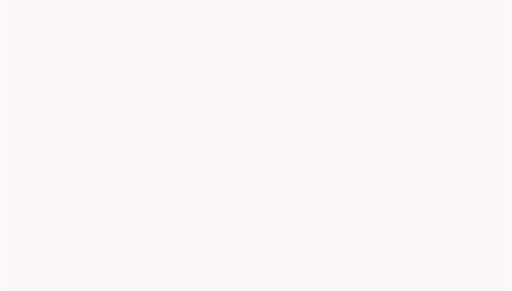
t = 0.00 s
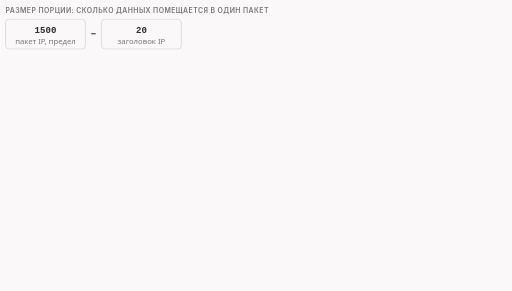
t = 1.74 s
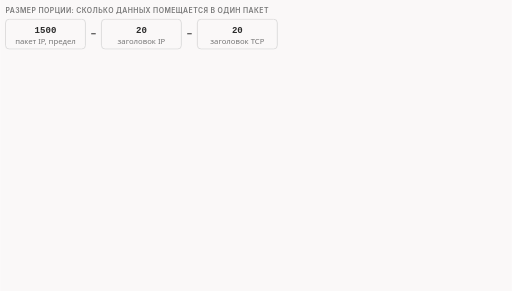
t = 3.34 s
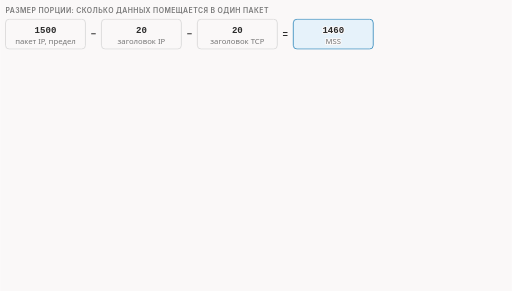
t = 4.99 s
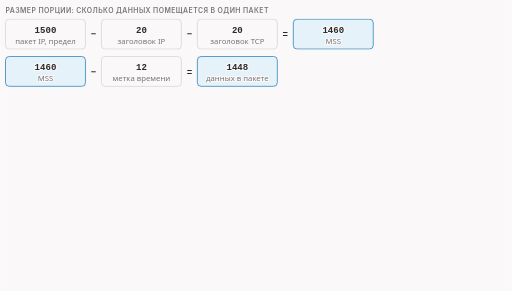
t = 6.84 s
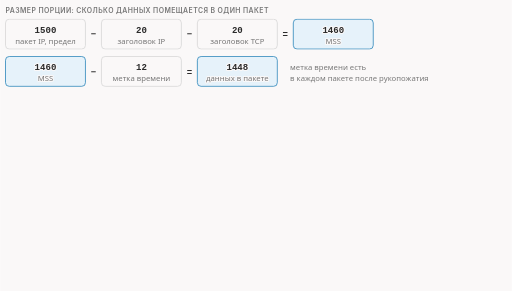
t = 8.34 s

The animated SVG that drew these frames (rendered in a browser with its animation timeline set to each time). Animation: 18 CSS @keyframes rules; frames cover the first 8.34 s, repeats indefinitely.

<svg xmlns="http://www.w3.org/2000/svg" class="v02-s10-mss-window" viewBox="0 0 960 546" width="960" height="546" role="img" aria-labelledby="v02-s10-mss-window-t v02-s10-mss-window-d">
<title id="v02-s10-mss-window-t">Размер порции и окно</title>
<desc id="v02-s10-mss-window-d">Размер порции и окно: MSS 1460 это 1500 минус 20 байт заголовка IP минус 20 байт заголовка TCP, а с 12 байтами метки времени в пакете помещается 1448 байт данных; запрос в 1484 байта ядро режет на 1448 и 36 байт (номера 1 и 1449, кадры 1514 и 102 байта); окно это свободное место приёмника, число в поле умножается на 2 в десятой степени: 63 × 1024 = 64 512 у клиента и 64 × 1024 = 65 536 у сервера, а в самом SYN окно без множителя (64 240 и 65 160).</desc>
<style>.v02-s10-mss-window{--fg:var(--dark,#2b2b2b);--fg2:var(--darkgray,#4e4e4e);--mute:var(--gray,#767676);--line:var(--lightgray,#d4d4d4);--acc:var(--secondary,#1f7fb5);--tint:var(--highlight,rgba(178,225,255,.28));--bg:var(--light,#faf8f8);--rej:#c4372b;--rejt:rgba(196,55,43,.10);--ok:#237a4b;--okt:rgba(35,122,75,.11);--amb:#a8610a;--ambt:rgba(168,97,10,.13)}
@media (prefers-color-scheme:dark){.v02-s10-mss-window{--fg:var(--dark,#ebebec);--fg2:var(--darkgray,#d4d4d4);--mute:var(--gray,#9a9a9a);--line:var(--lightgray,#4a474a);--acc:var(--secondary,#b2e1ff);--tint:var(--highlight,rgba(178,225,255,.14));--bg:var(--light,#161618);--rej:#ff8f80;--rejt:rgba(255,143,128,.14);--ok:#7fd9a1;--okt:rgba(127,217,161,.13);--amb:#f0b866;--ambt:rgba(240,184,102,.14)}}
.v02-s10-mss-window .bg{fill:var(--bg)}
.v02-s10-mss-window text{font-family:var(--bodyFont,'Source Sans 3'),system-ui,-apple-system,'Segoe UI',Roboto,sans-serif;font-size:16px;fill:var(--fg2);paint-order:stroke;stroke:var(--bg);stroke-width:4px;stroke-linejoin:round}
.v02-s10-mss-window .tk{font-weight:600;fill:var(--fg)}
.v02-s10-mss-window .sm{font-size:14.5px}
.v02-s10-mss-window .m{font-family:var(--codeFont,'JetBrains Mono'),ui-monospace,'Cascadia Code',Consolas,monospace;font-size:14.5px}
.v02-s10-mss-window .mk{font-family:var(--codeFont,'JetBrains Mono'),ui-monospace,'Cascadia Code',Consolas,monospace;font-size:14.5px;font-weight:600;fill:var(--fg)}
.v02-s10-mss-window .ml{font-family:var(--codeFont,'JetBrains Mono'),ui-monospace,'Cascadia Code',Consolas,monospace;font-size:17px;font-weight:600;fill:var(--fg)}
.v02-s10-mss-window .mt{font-family:var(--codeFont,'JetBrains Mono'),ui-monospace,'Cascadia Code',Consolas,monospace;font-size:13px}
.v02-s10-mss-window .cap{font-family:var(--headerFont,Inter),system-ui,-apple-system,'Segoe UI',Roboto,sans-serif;font-size:13px;font-weight:600;letter-spacing:.06em;text-transform:uppercase;fill:var(--mute)}
.v02-s10-mss-window .mu{fill:var(--mute)}.v02-s10-mss-window .fg{fill:var(--fg)}.v02-s10-mss-window .acc{fill:var(--acc)}.v02-s10-mss-window .rej{fill:var(--rej)}.v02-s10-mss-window .ok{fill:var(--ok)}.v02-s10-mss-window .amb{fill:var(--amb)}
.v02-s10-mss-window .hb{fill:var(--acc);font-weight:700}.v02-s10-mss-window .hbr{fill:var(--rej);font-weight:700}.v02-s10-mss-window .hbo{fill:var(--ok);font-weight:700}.v02-s10-mss-window .hbb{fill:var(--amb);font-weight:700}
.v02-s10-mss-window .c{text-anchor:middle}.v02-s10-mss-window .r{text-anchor:end}
.v02-s10-mss-window .nos{stroke:none}
.v02-s10-mss-window .bx{fill:var(--bg);stroke:var(--line);stroke-width:1.4}
.v02-s10-mss-window .bxs{fill:var(--bg);stroke:var(--mute);stroke-width:1.4}
.v02-s10-mss-window .bxa{fill:var(--tint);stroke:var(--acc);stroke-width:1.4}
.v02-s10-mss-window .bxr{fill:var(--rejt);stroke:var(--rej);stroke-width:1.4}
.v02-s10-mss-window .bxo{fill:var(--okt);stroke:var(--ok);stroke-width:1.4}
.v02-s10-mss-window .bxb{fill:var(--ambt);stroke:var(--amb);stroke-width:1.4}
.v02-s10-mss-window .bxn{fill:none;stroke:var(--fg);stroke-width:2}
.v02-s10-mss-window .bxd{fill:none;stroke:var(--mute);stroke-width:1.3;stroke-dasharray:5 4}
.v02-s10-mss-window .fa{fill:var(--acc);stroke:none}
.v02-s10-mss-window .fo{fill:var(--ok);stroke:none}
.v02-s10-mss-window .fr{fill:var(--rej);stroke:none}
.v02-s10-mss-window .fm{fill:var(--line);stroke:none}
.v02-s10-mss-window .lf{fill:none;stroke:var(--fg2);stroke-width:2}
.v02-s10-mss-window .lm{fill:none;stroke:var(--mute);stroke-width:1.4}
.v02-s10-mss-window .lmd{fill:none;stroke:var(--mute);stroke-width:1.4;stroke-dasharray:5 4}
.v02-s10-mss-window .la{fill:none;stroke:var(--acc);stroke-width:2}
.v02-s10-mss-window .lo{fill:none;stroke:var(--ok);stroke-width:2.4}
.v02-s10-mss-window .lr{fill:none;stroke:var(--rej);stroke-width:2.4}
.v02-s10-mss-window .hf{fill:var(--fg2)}.v02-s10-mss-window .ha{fill:var(--acc)}.v02-s10-mss-window .hr{fill:var(--rej)}.v02-s10-mss-window .hm{fill:var(--mute)}.v02-s10-mss-window .ho{fill:var(--ok)}
.v02-s10-mss-window .dot{fill:var(--acc);stroke:var(--bg);stroke-width:2}
.v02-s10-mss-window .a{animation-duration:42s;animation-timing-function:cubic-bezier(.3,.6,.25,1);animation-iteration-count:infinite;animation-fill-mode:both}
@media (prefers-reduced-motion:reduce){.v02-s10-mss-window .a{animation:none}.v02-s10-mss-window .tr{display:none}}
@keyframes v02-s10-mss-window-k1{0.0%{opacity:0}0.714%{opacity:0}1.786%{opacity:1}97.381%{opacity:1}98.81%{opacity:0}100%{opacity:0}}.v02-s10-mss-window .e1{animation-name:v02-s10-mss-window-k1}@keyframes v02-s10-mss-window-k2{0.0%{opacity:0}2.381%{opacity:0}3.452%{opacity:1}97.381%{opacity:1}98.81%{opacity:0}100%{opacity:0}}.v02-s10-mss-window .e2{animation-name:v02-s10-mss-window-k2}@keyframes v02-s10-mss-window-k3{0.0%{opacity:0}6.19%{opacity:0}7.262%{opacity:1}97.381%{opacity:1}98.81%{opacity:0}100%{opacity:0}}.v02-s10-mss-window .e3{animation-name:v02-s10-mss-window-k3}@keyframes v02-s10-mss-window-k4{0.0%{opacity:0}10.0%{opacity:0}11.071%{opacity:1}97.381%{opacity:1}98.81%{opacity:0}100%{opacity:0}}.v02-s10-mss-window .e4{animation-name:v02-s10-mss-window-k4}@keyframes v02-s10-mss-window-k5{0.0%{opacity:0}14.286%{opacity:0}15.357%{opacity:1}97.381%{opacity:1}98.81%{opacity:0}100%{opacity:0}}.v02-s10-mss-window .e5{animation-name:v02-s10-mss-window-k5}@keyframes v02-s10-mss-window-k6{0.0%{opacity:0}19.048%{opacity:0}20.119%{opacity:1}97.381%{opacity:1}98.81%{opacity:0}100%{opacity:0}}.v02-s10-mss-window .e6{animation-name:v02-s10-mss-window-k6}@keyframes v02-s10-mss-window-k7{0.0%{opacity:0}23.81%{opacity:0}24.881%{opacity:1}97.381%{opacity:1}98.81%{opacity:0}100%{opacity:0}}.v02-s10-mss-window .e7{animation-name:v02-s10-mss-window-k7}@keyframes v02-s10-mss-window-k8{0.0%{opacity:0}26.19%{opacity:0}27.262%{opacity:1}97.381%{opacity:1}98.81%{opacity:0}100%{opacity:0}}.v02-s10-mss-window .e8{animation-name:v02-s10-mss-window-k8}@keyframes v02-s10-mss-window-k9{0.0%{opacity:0}30.952%{opacity:0}32.024%{opacity:1}97.381%{opacity:1}98.81%{opacity:0}100%{opacity:0}}.v02-s10-mss-window .e9{animation-name:v02-s10-mss-window-k9}@keyframes v02-s10-mss-window-k10{0.0%{opacity:0}33.333%{opacity:0}34.405%{opacity:1}97.381%{opacity:1}98.81%{opacity:0}100%{opacity:0}}.v02-s10-mss-window .e10{animation-name:v02-s10-mss-window-k10}@keyframes v02-s10-mss-window-k11{0.0%{opacity:0}38.095%{opacity:0}39.167%{opacity:1}97.381%{opacity:1}98.81%{opacity:0}100%{opacity:0}}.v02-s10-mss-window .e11{animation-name:v02-s10-mss-window-k11}@keyframes v02-s10-mss-window-k12{0.0%{opacity:0}42.857%{opacity:0}43.929%{opacity:1}97.381%{opacity:1}98.81%{opacity:0}100%{opacity:0}}.v02-s10-mss-window .e12{animation-name:v02-s10-mss-window-k12}@keyframes v02-s10-mss-window-k13{0.0%{opacity:0}47.619%{opacity:0}48.69%{opacity:1}97.381%{opacity:1}98.81%{opacity:0}100%{opacity:0}}.v02-s10-mss-window .e13{animation-name:v02-s10-mss-window-k13}@keyframes v02-s10-mss-window-k14{0.0%{opacity:0}50.0%{opacity:0}51.071%{opacity:1}97.381%{opacity:1}98.81%{opacity:0}100%{opacity:0}}.v02-s10-mss-window .e14{animation-name:v02-s10-mss-window-k14}@keyframes v02-s10-mss-window-k15{0.0%{opacity:0}53.333%{opacity:0}54.405%{opacity:1}97.381%{opacity:1}98.81%{opacity:0}100%{opacity:0}}.v02-s10-mss-window .e15{animation-name:v02-s10-mss-window-k15}@keyframes v02-s10-mss-window-k16{0.0%{opacity:0}59.524%{opacity:0}60.595%{opacity:1}97.381%{opacity:1}98.81%{opacity:0}100%{opacity:0}}.v02-s10-mss-window .e16{animation-name:v02-s10-mss-window-k16}@keyframes v02-s10-mss-window-k17{0.0%{opacity:0}65.238%{opacity:0}66.31%{opacity:1}97.381%{opacity:1}98.81%{opacity:0}100%{opacity:0}}.v02-s10-mss-window .e17{animation-name:v02-s10-mss-window-k17}@keyframes v02-s10-mss-window-k18{0.0%{opacity:0}71.429%{opacity:0}72.5%{opacity:1}97.381%{opacity:1}98.81%{opacity:0}100%{opacity:0}}.v02-s10-mss-window .e18{animation-name:v02-s10-mss-window-k18}</style>
<rect class="bg" x="0" y="0" width="960" height="546"/>
<g class="a e1"><text class="cap" x="10" y="24">размер порции: сколько данных помещается в один пакет</text></g>
<g class="a e2"><rect class="bx" x="10" y="36" width="150" height="56" rx="7"/><text class="ml c" x="85.0" y="62">1500</text><text class="sm c mu" x="85.0" y="82">пакет IP, предел</text><text class="ml c" x="175" y="70">−</text><rect class="bx" x="190" y="36" width="150" height="56" rx="7"/><text class="ml c" x="265.0" y="62">20</text><text class="sm c mu" x="265.0" y="82">заголовок IP</text></g>
<g class="a e3"><text class="ml c" x="355" y="70">−</text><rect class="bx" x="370" y="36" width="150" height="56" rx="7"/><text class="ml c" x="445.0" y="62">20</text><text class="sm c mu" x="445.0" y="82">заголовок TCP</text></g>
<g class="a e4"><text class="ml c" x="535" y="70">=</text><rect class="bxa" x="550" y="36" width="150" height="56" rx="7"/><text class="ml c" x="625.0" y="62">1460</text><text class="sm c mu" x="625.0" y="82">MSS</text></g>
<g class="a e5"><rect class="bxa" x="10" y="106" width="150" height="56" rx="7"/><text class="ml c" x="85.0" y="132">1460</text><text class="sm c mu" x="85.0" y="152">MSS</text><text class="ml c" x="175" y="140">−</text><rect class="bx" x="190" y="106" width="150" height="56" rx="7"/><text class="ml c" x="265.0" y="132">12</text><text class="sm c mu" x="265.0" y="152">метка времени</text><text class="ml c" x="355" y="140">=</text><rect class="bxa" x="370" y="106" width="150" height="56" rx="7"/><text class="ml c" x="445.0" y="132">1448</text><text class="sm c mu" x="445.0" y="152">данных в пакете</text></g>
<g class="a e6"><text class="sm mu" x="544" y="132">метка времени есть</text><text class="sm mu" x="544" y="152">в каждом пакете после рукопожатия</text></g>
<g class="a e7"><text class="cap" x="10" y="190">запрос длиннее: большой ClientHello, 1484 байта</text></g>
<g class="a e8"><rect class="bxa" x="10" y="202" width="915.1967654986523" height="40" rx="5"/><text class="tk c" x="468.59838274932616" y="228">1448 байт · seq 1 · кадр 1514</text></g>
<g class="a e9"><rect class="bxb" x="929.1967654986523" y="202" width="20.803234501347674" height="40" rx="3"/></g>
<g class="a e10"><path class="lm" d="M939.1967654986523 244L939.1967654986523 260"/><text class="tk r" x="940" y="274">36 байт · seq 1449 · кадр 102</text></g>
<g class="a e11"><text class="ml" x="10" y="274">1448 + 36 = 1484</text></g>
<g class="a e12"><text class="sm mu" x="10" y="302">Здесь запрос режет сама система, не zapret2 и не мы. Запомним это на будущее.</text></g>
<g class="a e13"><text class="cap" x="10" y="332">окно: сколько байт приёмник готов принять, не дожидаясь подтверждения</text></g>
<g class="a e14"><path class="bxs" d="M40 354L54 450L124 450L138 354"/><path class="fa" d="M44 392L54 448L124 448L134 392Z" style="opacity:.35"/><path class="lm" d="M44 392L134 392"/><text class="sm c mu" x="89" y="472">свободное место</text><text class="sm c mu" x="89" y="490">в приёмном буфере</text></g>
<g class="a e15"><text x="214" y="372">масштаб <tspan class="hb">10</tspan> договорились в начале: множитель 2 в десятой степени = <tspan class="hb">1024</tspan></text></g>
<g class="a e16"><text x="214" y="408"><tspan class="tk">клиент: </tspan><tspan class="hb">63</tspan> × 1024 = <tspan class="hb">64 512</tspan> байт</text></g>
<g class="a e17"><text x="214" y="440"><tspan class="tk">сервер: </tspan><tspan class="hb">64</tspan> × 1024 = <tspan class="hb">65 536</tspan> байт</text></g>
<g class="a e18"><rect class="bxb" x="206" y="456" width="744" height="66" rx="8"/><text class="tk" x="220" y="482">Сам SYN несёт окно без множителя: клиент 64 240, сервер 65 160.</text><text class="sm mu" x="220" y="507">В поле всего два байта, поэтому без множителя окно не больше 65 тысяч.</text></g>
</svg>
